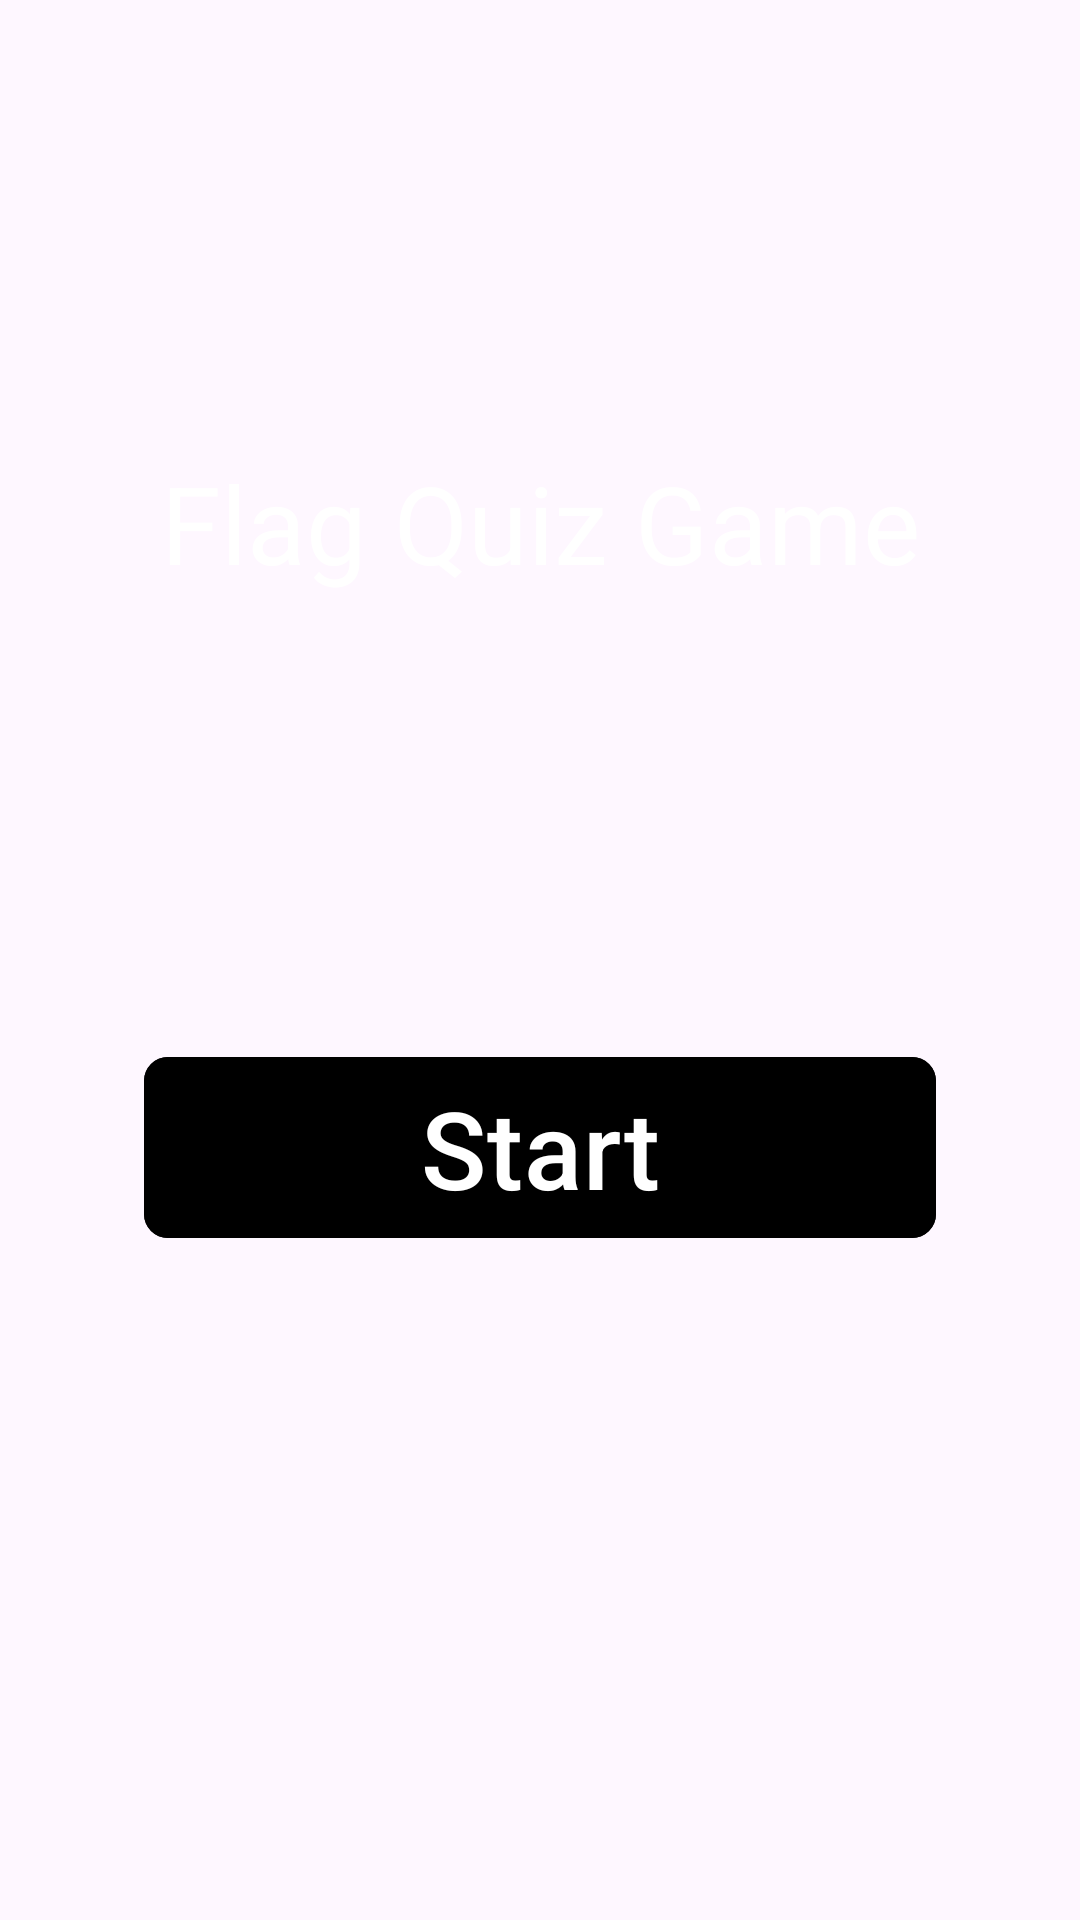

This screen was rendered from an Android layout file. Write that file and the resources it references.
<!-- AndroidManifest.xml: application theme Theme.QuizGame -->
<!-- res/layout/fragment_home.xml -->
<?xml version="1.0" encoding="utf-8"?>
<LinearLayout xmlns:android="http://schemas.android.com/apk/res/android"
    xmlns:tools="http://schemas.android.com/tools"
    android:layout_width="match_parent"
    android:layout_height="match_parent"
    xmlns:app="http://schemas.android.com/apk/res-auto"
    tools:context=".view.FragmentHome"
    android:orientation="vertical"
    android:background="@color/my_background">

    <TextView
        android:layout_width="match_parent"
        android:layout_height="wrap_content"
        android:layout_marginStart="16dp"
        android:layout_marginEnd="16dp"
        android:layout_marginTop="150dp"
        android:text="@string/welcome_text"
        android:textSize="36sp"
        android:textColor="@color/white"
        android:textAlignment="center"/>

    <com.google.android.material.button.MaterialButton
        android:layout_width="match_parent"
        android:layout_height="wrap_content"
        android:layout_marginTop="150dp"
        android:layout_marginStart="48dp"
        android:layout_marginEnd="48dp"
        android:id="@+id/buttonStart"
        android:text="@string/button_start"
        android:textSize="36sp"
        android:textColor="@color/white"
        android:backgroundTint="@color/pink"
        app:cornerRadius="8dp"/>



</LinearLayout>
<!-- resources referenced by this layout -->
<resources>
  <string name="button_start">Start</string>
  <string name="welcome_text">Flag Quiz Game</string>
  <style name="Theme.QuizGame" parent="Base.Theme.QuizGame" />
  <style name="Base.Theme.QuizGame" parent="Theme.Material3.DayNight.NoActionBar">
          
          
  
          <item name="android:statusBarColor">@color/my_background</item>
  
      </style>
  <!-- not gathered from this repository: default colours our renderer supplied (Android Studio template values) -->
  <color name="white">#FFFFFFFF</color>
</resources>
